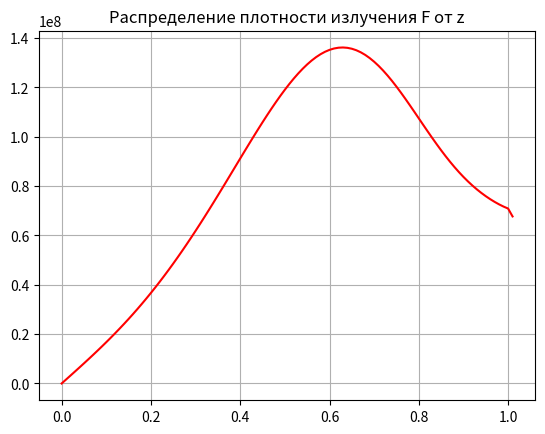
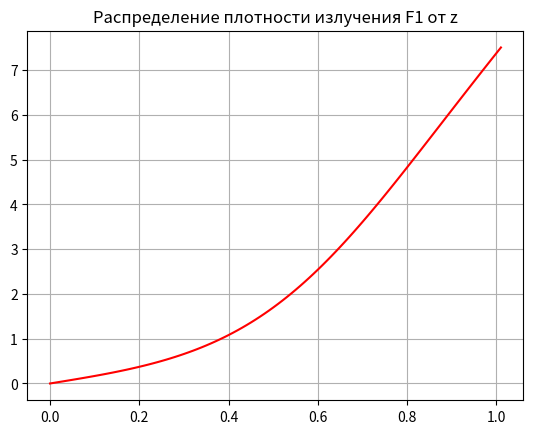

The matplotlib source for these figures, in order:
from matplotlib import pyplot as plt

c = 3 * 10 ** 10
k_0 = 8 * 1e-3
m = 0.786
r = 0.35
t_w = 2000
t_0 = 10000
p = 4
fig_num = 0
eps = 1e-4

from math import exp

def t(z):
    return (t_w - t_0) * (z ** p) + t_0

def k(z):
    tz = t(z)
    return k_0 * tz * tz / 90000

def u_p(z):
    return 3.084 * 1e-4 / (exp(47990 / t(z)) - 1)


def graph(x, y, title, color):
    global fig_num
    fig_num += 1
    plt.figure(fig_num)
    plt.plot(x, y, color=color)
    # plt.legend()
    plt.title(title)
    plt.grid()

def function_to_file(x, y, name):
    fout = open(name, "w")
    for i in range(0, len(x), 10000):
        fout.write("{:>15.7g}{:>15.7g}\n".format(x[i], y[i]))
    fout.close()

def u_p_show():
    z = 0
    h = 1e-4
    z_s = [0]
    u_s = [u_p(z)]
    u = u_p(z)
    # global fig_num
    # fig_num -= 1
    while z < 1:
        z += h
        z_s.append(z)
        u_s.append(u_p(z))
    graph(z_s, u_s, "Распределение равновесной плотности излучения U_p от z", 'b')
    function_to_file(z_s, u_s, "U-p(x) table")

def kappa(z):
    h = 1e-6
    return c * (k(z + h/2) + k(z - h/2)) / 6 / r / k(z + h/2) / k(z - h/2)

def solve():
    h = 1e-2
    z_half = h / 2

    M0 = kappa(z_half) * z_half + c * r * h * h / 8 * k(z_half) * z_half
    K0 = -kappa(z_half) * z_half + c * r * h * h / 8 * k(z_half) * z_half
    P0 = c * r * h * h / 4 * k(z_half) * u_p(z_half) * z_half
    xi = [0]
    etha = [0]
    xi.append(-K0 / M0)
    etha.append(P0 / M0)
    for i in range(1, int(1 / h) + 1):
        a_n = kappa(z_half) * z_half
        z_half += h/2
        b_n = a_n + c * k(z_half) * z_half * h * h * r
        f_n = c * k(z_half) * u_p(z_half) * h * h * z_half * r
        z_half += h/2
        c_n = kappa(z_half) * z_half
        b_n += c_n 
        xi.append(c_n / (b_n - a_n * xi[i]))
        etha.append((f_n + a_n * etha[i])/(b_n - a_n * xi[i]))

    y = [0 for i in range(len(xi))]
    z_half = 1 - h/2
    MN = -kappa(z_half) * z_half + r * c * h * h / 8 * k(z_half) * z_half
    KN = kappa(z_half) * z_half + m * c * h / 2 + r * c * h * h / 8 * k(z_half) * z_half + r * c * h * h / 4 * k(1)
    PN = c * r * h * h / 4 * (k(z_half) * u_p(z_half) * z_half + k(1) * u_p(1))
    y[-1] = (PN - MN * etha[-1]) / (MN * xi[-1] + KN)
    for i in range(len(y) - 2, -1, -1):
        y[i] = y[i+1] * xi[i+1] + etha[i+1]
    z = [(0 + i * h) for i in range(len(y))]
    function_to_file(z, y, "U(x) table")
    # graph(z, y, "Распределение плотности излучения U от z", 'r')
    return y, z

def get_f_derivatives(y, z):
    h = 1e-6
    dy = []
    dy.append((-3 * y[0] + 4 * y[1] - y[2]) / 2 / h)
    for i in range(1, len(y) - 1):
        dy.append((y[i+1] - y[i-1]) / 2 / h)
    dy.append((3 * y[-1] - 4 * y[-2] + y[-3]) / 2 / h)
    f = [-c / 3 / r / k(z[i]) * dy[i] for i in range(len(z))]
    f[0] = 0

    function_to_file(z, f, "F(x) table")
    graph(z, f, "Распределение плотности излучения F от z", 'r')

    return f

def get_f_integrals(u, z):
    f = [0 for i in range(len(z))]
    h = 1e-6
    s = 0
    z_this = 0
    z_next = h
    for i in range(1, len(f)):
        s += h / 2 * (k(z_this) * (u_p(z_this) - u[i-1]) * z_this + k(z_next) * (u_p(z_next) - u[i]) * z_next)
        f[i] = c * r / z_next * s
        z_this = z_next
        z_next += h

    function_to_file(z, f, "F1(x) table")
    graph(z, f, "Распределение плотности излучения F1 от z", 'r')

    return f


u, z = solve()
f = get_f_derivatives(u, z)
f1 = get_f_integrals(u, z)
# u_p_show()



# x = []
# y = []
# for i in range(5, 16):
#     p = i
#     xi = shoot()
#     u = xi * u_p(0)
#     x.append(p)
#     y.append(u)

# p = 4

# graph(x, y, "Зависимость плотности энергии излучения U(0) от разных значений p")

# x = []
# y = []
# for i in range(5, 505, 50):
#     k_0 = i / 10000
#     xi = shoot()
#     u = xi * u_p(0)
#     x.append(k_0)
#     y.append(u)
# graph(x, y, "Зависимость плотности энергии излучения U(0) от разных значений k_0")
# k_0 = 0.0008


# x = []
# y = []
# for i in range(10, 75, 5):
#     r = i / 100
#     xi = shoot()
#     u = xi * u_p(0)
#     x.append(r)
#     y.append(u)
# graph(x, y, "Зависимость плотности энергии излучения U(0) от разных значений r")
# r = 0.35


# x = []
# y = []
# for i in range(5000, 16000, 1000):
#     t_0 = i
#     xi = shoot()
#     u = xi * u_p(0)
#     x.append(t_0)
#     y.append(u)
# graph(x, y, "Зависимость плотности энергии излучения U(0) от разных значений T_0")
# t_0 = 10000

# x = []
# y = []
# for i in range(500, 6000, 500):
#     t_w = i
#     xi = shoot()
#     u = xi * u_p(0)
#     x.append(t_w)
#     y.append(u)
# graph(x, y, "Зависимость плотности энергии излучения U(0) от разных значений T_w")
# t_w = 2000


plt.show()
